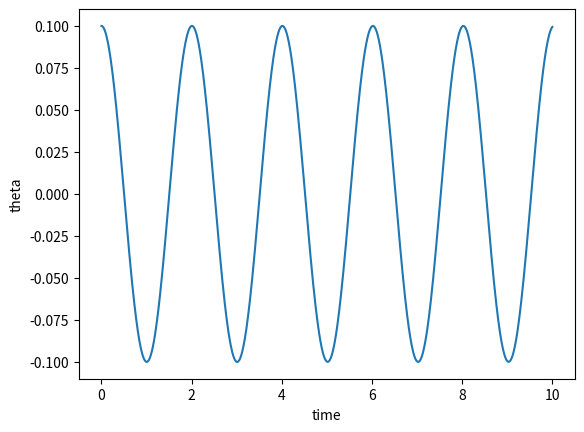

The matplotlib source for this figure:
import numpy as np
from scipy.integrate import solve_ivp
import matplotlib.pyplot as plt

class SwingModel():
  '''
  SwingModel handles the construction and solving of the variable-length pendulum
  Methods:
    - set_g: Set the value of the gravitational constant g
    - set_r: Set how the length of the pendulum r(t) varies in time
    - solve: Use scipy's solve_ivp to solve the ode for the chosen g and r(t)
  '''
  def __init__(self, g: float = 9.81):
    assert isinstance(g, (float, np.floating)), "g should  be a positive float"
    assert g > 0, "g should be a positive float"

    self.g = g
    self.r = None

  def set_g(self, g):
    '''
    Set the value of the gravitational constant g for the problem
    
    Arguments:
      - g: Value of g
    '''
    assert isinstance(g, (float, np.floating)), "g should  be a positive float"
    assert g > 0, "g should  be a positive float"

    self.g = g
  
  def set_r(self, r, h=1e-10):
    '''
    Set the pendulum length function r(theta, theta_dot) as a function of theta, theta_dot.
    Also evaluates partial derivatives using finite difference methods.
    
    Arguments:
      - t: Function r(theta, theta_dot)
      - h: Step size for finite difference evaluation
    '''
    assert callable(r), f"Expected function, got {type(r).__name__}"

    self.r = r

    # Finite difference (central diff)
    self.partialr_partialu = lambda u, v: (r(u + h, v) - r(u - h,v)) / 2*h
    self.partialr_partialv = lambda u, v: (r(u, v + h) - r(u,v - h)) / 2*h
  
  def _dqdt(self, t, q):
    '''
    Internal function for solving the ODE.
    q = [theta, theta_dot]
    
    Arguments:
      - t: Time at which to evaluate dqdt
      - q: Angle and angular velocity at which to evaluate dqdt
    '''
    theta, theta_dot = q
    return np.array([theta_dot, 
                     -(self.g*np.sin(theta) + 2*self.partialr_partialu(theta, theta_dot)*theta_dot**2)/(self.r(theta, theta_dot) + 2*self.partialr_partialv(theta, theta_dot)*theta_dot)])
  
  def solve(self, t_eval, q0, **kwargs):
    '''
    Solve the variable-length pendulum ODE using scipy's solve_ivp
    
    Arguments:
      - t_eval: Values of time for which to solve the ODE for
      - q0: Initial angle and angular velocity
      - kwargs: Any keyword arguments to pass to solve_ivp

    Returns:
      - The solve_ivp output
    '''
    assert r is not None, "No pendulum length function set"
    assert isinstance(q0, (list, np.ndarray)), f"Expected array, got {type(q0).__name__}"
    assert np.array(q0).shape == (2,), f"Expected shape (2,) for theta and theta_dot, got {q0.shape}"
    assert isinstance(t_eval, (list, np.ndarray)), f"Expected array, got {type(t_eval).__name__}"

    t_span = [min(t_eval), max(t_eval)]

    return solve_ivp(self._dqdt, t_span=t_span, t_eval=t_eval, y0=q0, **kwargs)
  

if __name__ == "__main__":
  # Initialise model
  Swing = SwingModel()
  
  # Define pendulum length as a function of time
  r = lambda theta, theta_dot: 1
  Swing.set_r(r)

  # Solve using solve_ivp
  sol = Swing.solve(t_eval = np.linspace(0, 10, 1000), q0 = [.1, 0])

  # Plot solution
  plt.plot(sol.t, sol.y[0, :])
  plt.xlabel("time")
  plt.ylabel("theta")
  plt.show()
